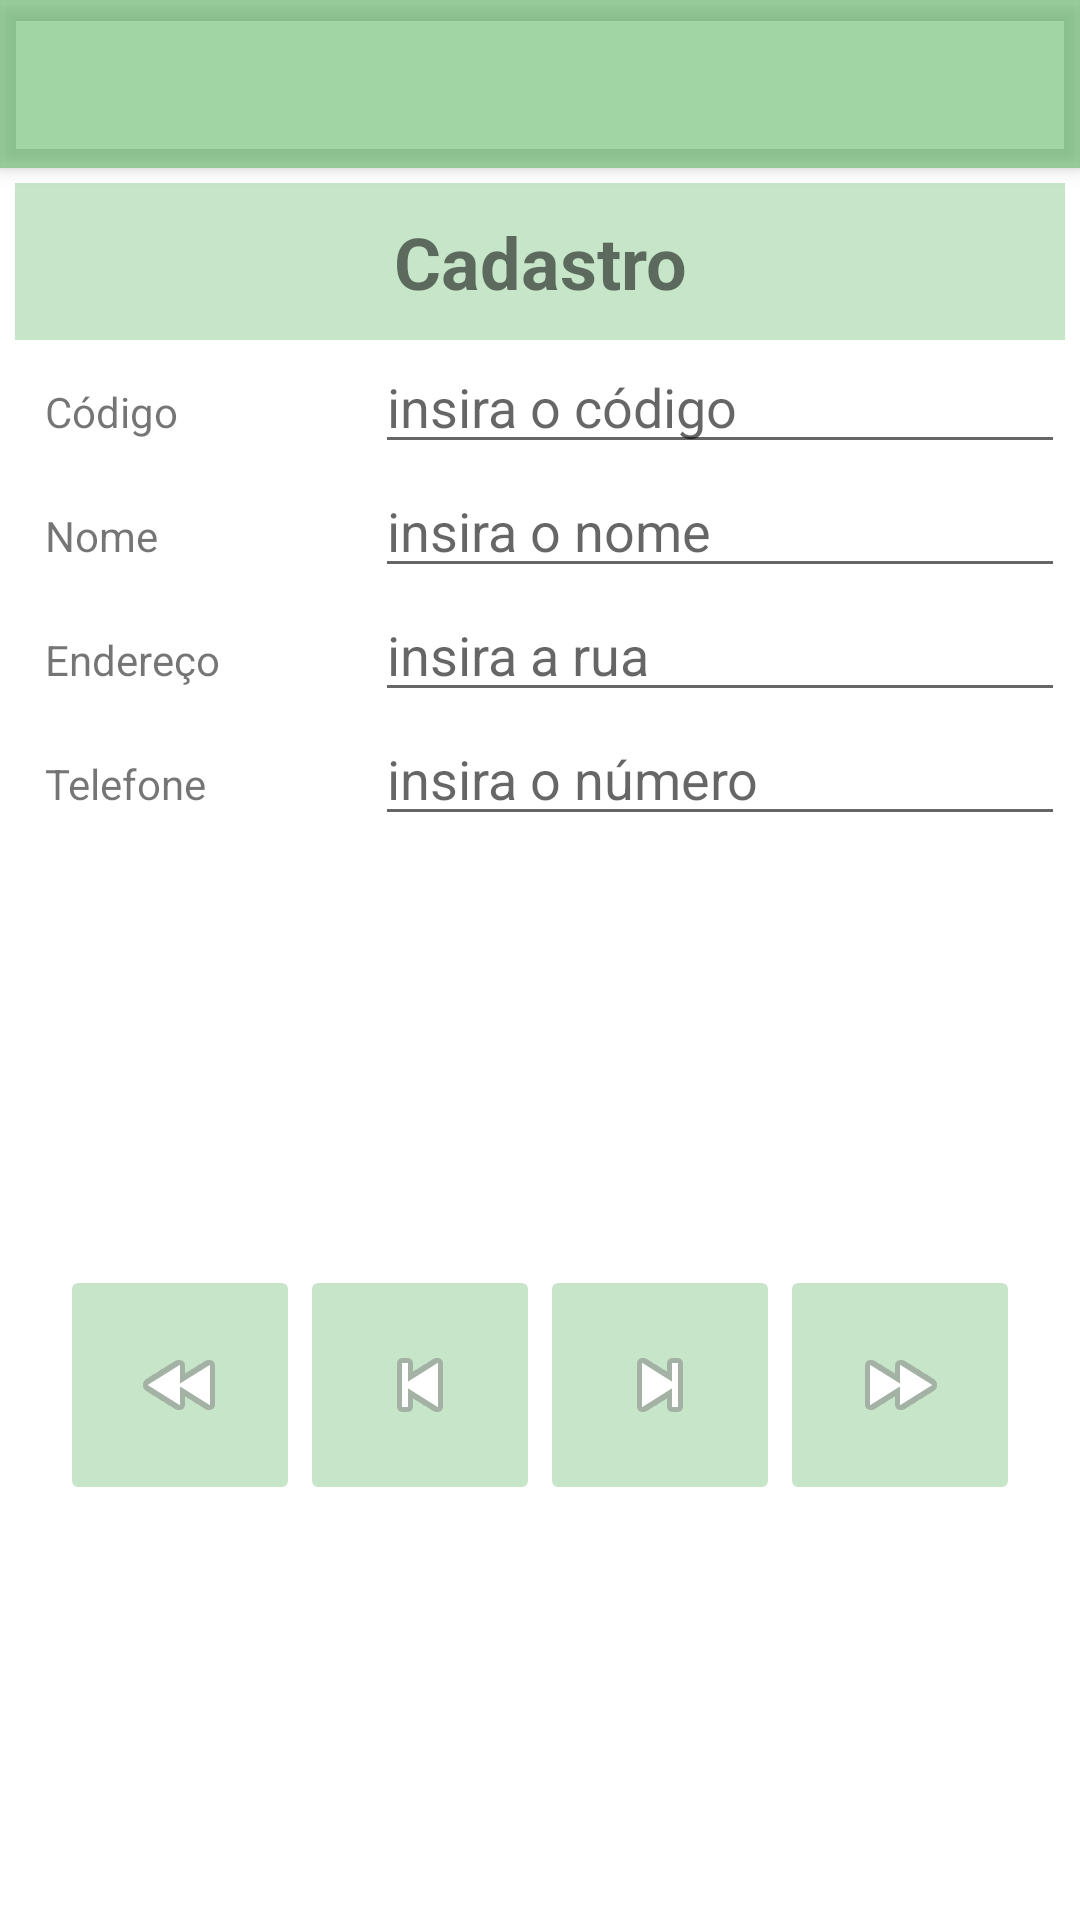

Here is an Android app screen rendered from its layout file. Give the layout XML and the strings, colors and styles it references.
<!-- AndroidManifest.xml: activity theme Theme.Formulario.NoActionBar -->
<!-- res/layout/activity_main.xml -->
<?xml version="1.0" encoding="utf-8"?>
<androidx.coordinatorlayout.widget.CoordinatorLayout xmlns:android="http://schemas.android.com/apk/res/android"
    xmlns:app="http://schemas.android.com/apk/res-auto"
    xmlns:tools="http://schemas.android.com/tools"
    android:layout_width="match_parent"
    android:layout_height="match_parent"
    tools:context=".MainActivity">

    <com.google.android.material.appbar.AppBarLayout
        android:layout_width="match_parent"
        android:layout_height="wrap_content"
        android:theme="@style/Theme.Formulario.AppBarOverlay">

        <androidx.appcompat.widget.Toolbar
            android:id="@+id/toolbar"
            android:layout_width="match_parent"
            android:layout_height="?attr/actionBarSize"
            android:background="#4F4CAF50"
            app:popupTheme="@style/Theme.Formulario.PopupOverlay" />

    </com.google.android.material.appbar.AppBarLayout>

    <include layout="@layout/content_main" />

</androidx.coordinatorlayout.widget.CoordinatorLayout>
<!-- res/layout/content_main.xml (included above) -->
<?xml version="1.0" encoding="utf-8"?>
<androidx.constraintlayout.widget.ConstraintLayout xmlns:android="http://schemas.android.com/apk/res/android"
    xmlns:app="http://schemas.android.com/apk/res-auto"
    android:layout_width="match_parent"
    android:layout_height="match_parent"
    app:layout_behavior="@string/appbar_scrolling_view_behavior">

    <LinearLayout
        android:layout_width="match_parent"
        android:layout_height="match_parent"
        android:orientation="vertical">

        <TableLayout
            android:layout_width="match_parent"
            android:layout_height="wrap_content"
            android:padding="5dp"
            android:stretchColumns="1">

            <TextView
                android:id="@+id/form_name"
                android:layout_width="match_parent"
                android:layout_height="match_parent"
                android:background="#4F4CAF50"
                android:elegantTextHeight="false"
                android:fontFamily="sans-serif"
                android:freezesText="true"
                android:includeFontPadding="true"
                android:padding="10dp"
                android:text="@string/form_title"
                android:textAlignment="center"
                android:textSize="24sp"
                android:textStyle="bold" />

            <TableRow
                android:layout_width="match_parent"
                android:layout_height="match_parent">

                <TextView
                    android:layout_width="120dp"
                    android:padding="10dp"
                    android:text="@string/cod" />

                <EditText
                    android:id="@+id/edtvlr1"
                    android:layout_width="wrap_content"
                    android:layout_height="wrap_content"
                    android:autofillHints=""
                    android:gravity="start"
                    android:hint="@string/codEt"
                    android:inputType="number" />
            </TableRow>

            <TableRow
                android:layout_width="match_parent"
                android:layout_height="match_parent">

                <TextView
                    android:layout_width="120dp"
                    android:padding="10dp"
                    android:text="@string/name" />

                <EditText
                    android:id="@+id/edtvlr2"
                    android:layout_width="wrap_content"
                    android:layout_height="wrap_content"
                    android:autofillHints=""
                    android:gravity="start"
                    android:hint="@string/nameEt"
                    android:inputType="text" />
            </TableRow>

            <TableRow
                android:layout_width="match_parent"
                android:layout_height="match_parent">

                <TextView
                    android:layout_width="120dp"
                    android:padding="10dp"
                    android:text="@string/address" />

                <EditText
                    android:id="@+id/edtvlr3"
                    android:layout_width="wrap_content"
                    android:layout_height="wrap_content"
                    android:autofillHints=""
                    android:gravity="start"
                    android:hint="@string/addressEt"
                    android:inputType="text" />
            </TableRow>

            <TableRow
                android:layout_width="match_parent"
                android:layout_height="match_parent">

                <TextView
                    android:layout_width="120dp"
                    android:padding="10dp"
                    android:text="@string/phone" />

                <EditText
                    android:id="@+id/edtvlr4"
                    android:layout_width="wrap_content"
                    android:layout_height="wrap_content"
                    android:autofillHints=""
                    android:gravity="start"
                    android:hint="@string/phoneEt"
                    android:inputType="number" />
            </TableRow>


        </TableLayout>

        <LinearLayout
            android:layout_width="match_parent"
            android:layout_height="match_parent"
            android:gravity="center_horizontal|center_vertical"
            android:orientation="horizontal">

            <ImageButton
                android:id="@+id/imageButton1"
                android:layout_width="80dp"
                android:layout_height="80dp"
                android:backgroundTint="#4F4CAF50"
                android:contentDescription="@string/first"
                app:srcCompat="@android:drawable/ic_media_rew" />

            <ImageButton
                android:id="@+id/imageButton2"
                android:layout_width="80dp"
                android:layout_height="80dp"
                android:contentDescription="@string/ant"
                android:backgroundTint="#4F4CAF50"
                app:srcCompat="@android:drawable/ic_media_previous" />

            <ImageButton
                android:id="@+id/imageButton3"
                android:layout_width="80dp"
                android:layout_height="80dp"
                android:contentDescription="@string/prox"
                android:backgroundTint="#4F4CAF50"
                app:srcCompat="@android:drawable/ic_media_next" />

            <ImageButton
                android:id="@+id/imageButton4"
                android:layout_width="80dp"
                android:layout_height="80dp"
                android:contentDescription="@string/last"
                android:backgroundTint="#4F4CAF50"
                app:srcCompat="@android:drawable/ic_media_ff" />

        </LinearLayout>

    </LinearLayout>
</androidx.constraintlayout.widget.ConstraintLayout>
<!-- resources referenced by this layout -->
<resources>
  <string name="address">Endereço</string>
  <string name="addressEt">insira a rua</string>
  <string name="ant">Botão Anterior</string>
  <string name="cod">Código</string>
  <string name="codEt">insira o código</string>
  <string name="first">Botão Primeiro</string>
  <string name="form_title">Cadastro</string>
  <string name="last">Botão Último</string>
  <string name="name">Nome</string>
  <string name="nameEt">insira o nome</string>
  <string name="phone">Telefone</string>
  <string name="phoneEt">insira o número</string>
  <string name="prox">Botão Próximo</string>
  <style name="Theme.Formulario.AppBarOverlay" parent="ThemeOverlay.AppCompat.Dark.ActionBar" />
  <style name="Theme.Formulario.PopupOverlay" parent="ThemeOverlay.AppCompat.Light" />
  <style name="Theme.Formulario.NoActionBar">
          <item name="windowActionBar">false</item>
          <item name="windowNoTitle">true</item>
      </style>
</resources>
